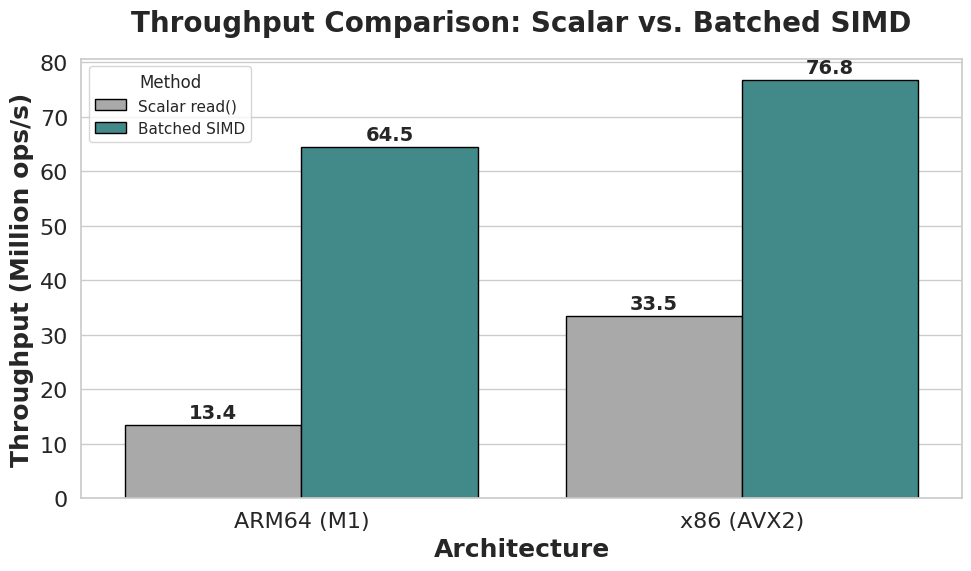
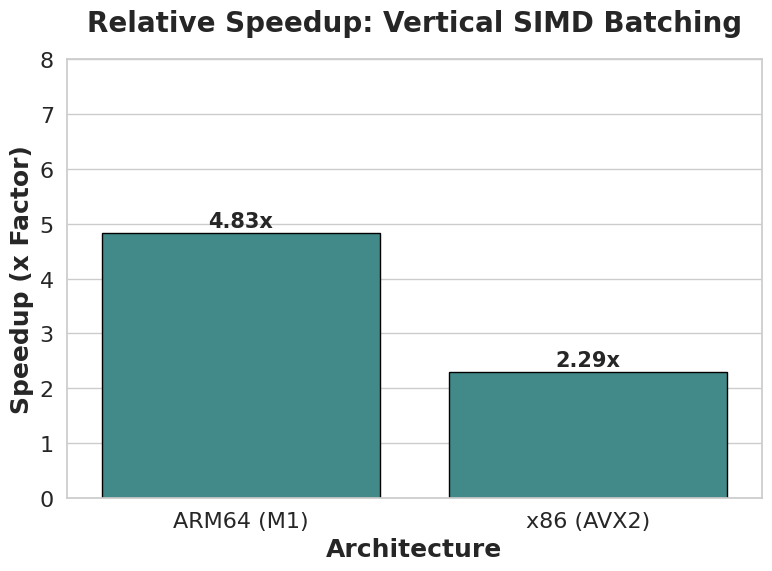

Write the Python code that produced these figures, in order.
import matplotlib.pyplot as plt
import seaborn as sns
import numpy as np
import pandas as pd

# Match the aesthetic of main_exp.py
sns.set_theme(
    style="whitegrid",
    rc={
        "font.family": "serif",
        "font.serif": ["Times New Roman"],
        "font.size": 16,
        "text.usetex": False,
        "mathtext.fontset": "custom",
        "mathtext.rm": "Times New Roman",
    },
)

# Experimental Data (Million ops/s) — 1000-run averages
# 2M Queries, benchmark_pext_batch
# ARM64: Scalar 149.555ms (13.37M), Batch 30.992ms (64.53M) → 4.83x
# x86:   Scalar 59.662ms  (33.52M), Batch 26.029ms (76.84M) → 2.29x

data = {
    'Platform': ['ARM64 (M1)', 'ARM64 (M1)', 'x86 (AVX2)', 'x86 (AVX2)'],
    'Method': ['Scalar read()', 'Batched SIMD', 'Scalar read()', 'Batched SIMD'],
    'Throughput': [13.37, 64.53, 33.52, 76.84]
}

df = pd.DataFrame(data)

# 1. Throughput Figure
fig, ax = plt.subplots(figsize=(10, 6))

colors = ["#A9A9A9", "#369596"] # Professional Neutral Gray vs Sphinx-4 Teal
plot = sns.barplot(
    data=df, 
    x='Platform', 
    y='Throughput', 
    hue='Method', 
    palette=colors,
    ax=ax,
    edgecolor='black'
)

ax.set_title("Throughput Comparison: Scalar vs. Batched SIMD", fontsize=20, fontweight='bold', pad=20)
ax.set_ylabel("Throughput (Million ops/s)", fontsize=18, fontweight='bold')
ax.set_xlabel("Architecture", fontsize=18, fontweight='bold')
ax.tick_params(axis='both', which='major', labelsize=16)

# Add value labels on top of bars
for p in plot.patches:
    if p.get_height() > 0:
        ax.annotate(f'{p.get_height():.1f}', 
                    (p.get_x() + p.get_width() / 2., p.get_height()), 
                    ha = 'center', va = 'center', 
                    xytext = (0, 9), 
                    textcoords = 'offset points',
                    fontsize=14, fontweight='bold')

plt.tight_layout()
plt.savefig("simd_batch_throughput.svg")
plt.savefig("simd_batch_throughput.png", dpi=300)

# 2. Speedup Figure
speedups = {
    'Platform': ['ARM64 (M1)', 'x86 (AVX2)'],
    'Speedup': [64.53 / 13.37, 76.84 / 33.52]
}
df_speedup = pd.DataFrame(speedups)

fig2, ax2 = plt.subplots(figsize=(8, 6))
plot2 = sns.barplot(
    data=df_speedup, 
    x='Platform', 
    y='Speedup', 
    palette=["#369596", "#369596"], # Sphinx-4 teal
    ax=ax2,
    edgecolor='black'
)

ax2.set_title("Relative Speedup: Vertical SIMD Batching", fontsize=20, fontweight='bold', pad=20)
ax2.set_ylabel("Speedup (x Factor)", fontsize=18, fontweight='bold')
ax2.set_xlabel("Architecture", fontsize=18, fontweight='bold')
ax2.set_ylim(0, 8)
ax2.tick_params(axis='both', which='major', labelsize=16)

for p in plot2.patches:
    ax2.annotate(f'{p.get_height():.2f}x', 
                (p.get_x() + p.get_width() / 2., p.get_height()), 
                ha = 'center', va = 'center', 
                xytext = (0, 9), 
                textcoords = 'offset points',
                fontsize=15, fontweight='bold')

plt.tight_layout()
plt.savefig("simd_batch_speedup.svg")
plt.savefig("simd_batch_speedup.png", dpi=300)

print("Graphs successfully generated in benchmark/ directory.")
